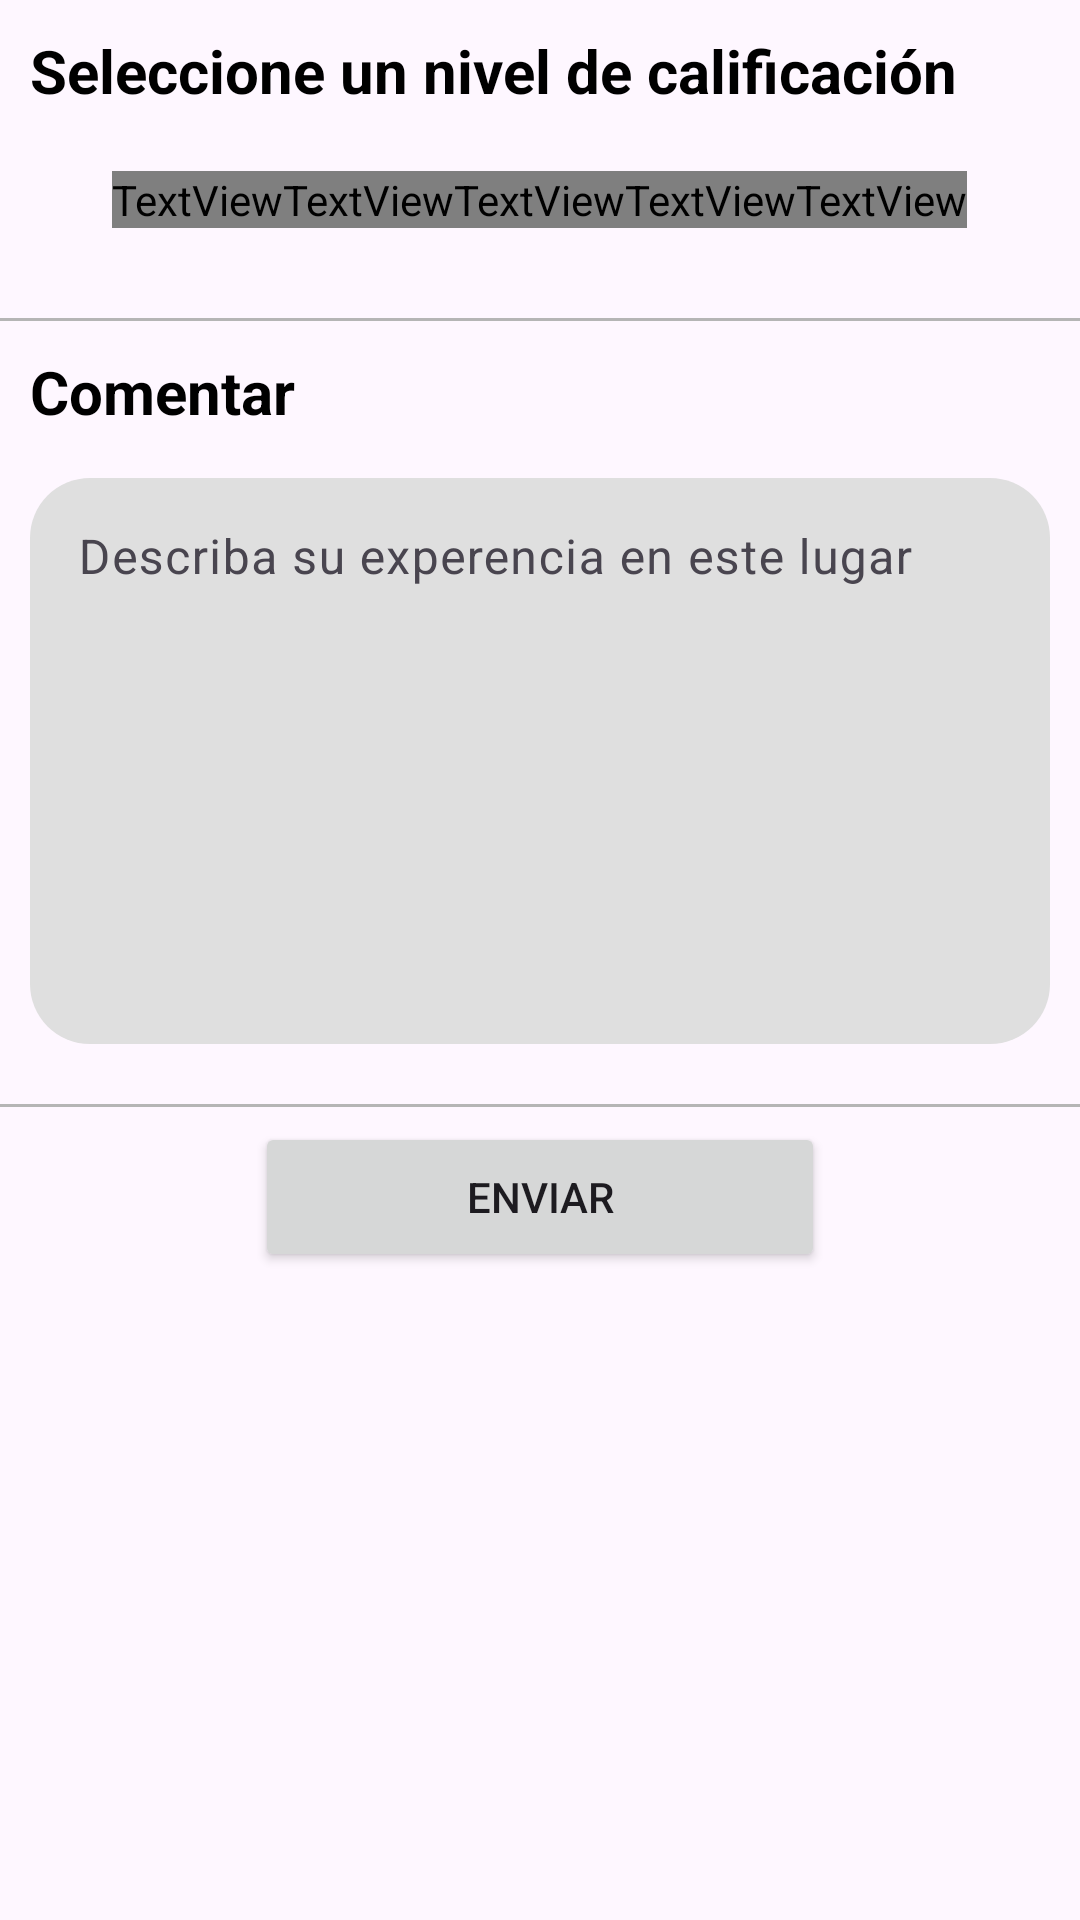

Produce the Android XML layout that renders to this screen, including the resource entries it uses.
<!-- AndroidManifest.xml: application theme Theme.ProyectoUnilocal -->
<!-- res/layout/fragment_comentar.xml -->
<?xml version="1.0" encoding="utf-8"?>
<FrameLayout xmlns:android="http://schemas.android.com/apk/res/android"
    xmlns:tools="http://schemas.android.com/tools"
    android:layout_width="match_parent"
    android:layout_height="match_parent"
    tools:context=".fragmentos.ComentarFragment">

    <ScrollView
        android:layout_width="match_parent"
        android:layout_height="match_parent">
        <LinearLayout
            android:layout_width="match_parent"
            android:layout_height="wrap_content"
            android:orientation="vertical" >

            <LinearLayout
                android:layout_width="match_parent"
                android:layout_height="wrap_content"
                android:paddingBottom="20dp"
                android:orientation="vertical" >

                <TextView
                    android:layout_width="wrap_content"
                    android:layout_height="wrap_content"
                    android:text="@string/txt_seleccione_un_nivel_de_calificacion"
                    android:textSize="20sp"
                    android:padding="10dp"
                    android:textStyle="bold"
                    android:textColor="@color/black" />

                <LinearLayout
                    android:id="@+id/lista_estrellas"
                    android:layout_width="match_parent"
                    android:layout_height="wrap_content"
                    android:gravity="center"
                    android:padding="10dp"
                    android:orientation="horizontal">

                    <TextView
                        android:id="@+id/e_1"
                        android:layout_width="wrap_content"
                        android:layout_height="wrap_content"
                        android:fontFamily="@font/font_awesome_6_free_solid_900"
                        android:text="@string/icon_uf005"
                        android:textSize="60sp" />

                    <TextView
                        android:id="@+id/e_2"
                        android:layout_width="wrap_content"
                        android:layout_height="wrap_content"
                        android:fontFamily="@font/font_awesome_6_free_solid_900"
                        android:text="@string/icon_uf005"
                        android:textSize="60sp" />

                    <TextView
                        android:id="@+id/e_3"
                        android:layout_width="wrap_content"
                        android:layout_height="wrap_content"
                        android:fontFamily="@font/font_awesome_6_free_solid_900"
                        android:text="@string/icon_uf005"
                        android:textSize="60sp" />

                    <TextView
                        android:id="@+id/e_4"
                        android:layout_width="wrap_content"
                        android:layout_height="wrap_content"
                        android:fontFamily="@font/font_awesome_6_free_solid_900"
                        android:text="@string/icon_uf005"
                        android:textSize="60sp" />

                    <TextView
                        android:id="@+id/e_5"
                        android:layout_width="wrap_content"
                        android:layout_height="wrap_content"
                        android:fontFamily="@font/font_awesome_6_free_solid_900"
                        android:text="@string/icon_uf005"
                        android:textSize="60sp" />

                </LinearLayout>

            </LinearLayout>

            <LinearLayout
                android:layout_width="match_parent"
                android:layout_height="1dp"
                android:background="@drawable/sombra_inferior_layouts" />

            <LinearLayout
                android:layout_width="match_parent"
                android:layout_height="wrap_content"
                android:paddingBottom="10dp"
                android:orientation="vertical" >

                <TextView
                    android:layout_width="wrap_content"
                    android:layout_height="wrap_content"
                    android:text="@string/txt_comentar"
                    android:textSize="20sp"
                    android:padding="10dp"
                    android:textStyle="bold"
                    android:textColor="@color/black" />

                <com.google.android.material.textfield.TextInputLayout
                    android:id="@+id/comentario_layout"
                    style="@style/til_form_crear_lugar" >

                    <EditText
                        android:id="@+id/comentario_lugar"
                        android:layout_width="match_parent"
                        android:layout_height="wrap_content"
                        android:lines="8"
                        android:gravity="left"
                        android:layout_gravity="center"
                        android:background="@drawable/fondo_forms"
                        android:hint="@string/txt_describa_su_experiencia_en_este_lugar"/>

                </com.google.android.material.textfield.TextInputLayout>

            </LinearLayout>

            <LinearLayout
                android:layout_width="match_parent"
                android:layout_height="1dp"
                android:background="@drawable/sombra_inferior_layouts" />

            <LinearLayout
                android:layout_width="match_parent"
                android:layout_height="wrap_content"
                android:gravity="center">
                <Button
                    android:id="@+id/btn_comentar"
                    android:layout_width="190dp"
                    android:layout_height="50dp"
                    android:layout_marginStart="5dp"
                    android:layout_marginTop="5dp"
                    android:layout_marginEnd="5dp"
                    android:layout_marginBottom="5dp"
                    android:text="@string/txt_enviar" />
            </LinearLayout>

        </LinearLayout>
    </ScrollView>
</FrameLayout>
<!-- resources referenced by this layout -->
<resources>
  <color name="black">#FF000000</color>
  <!-- drawable fondo_forms (drawable) -->
  <?xml version="1.0" encoding="utf-8"?>
  
  <shape xmlns:android="http://schemas.android.com/apk/res/android"
      android:shape = "rectangle">
      <solid android:color="#DFDFDF" />
      <corners android:radius = "20dp" />
  </shape>
  <!-- drawable sombra_inferior_layouts (drawable) -->
  <?xml version="1.0" encoding="utf-8"?>
  
  
  <layer-list xmlns:android="http://schemas.android.com/apk/res/android">
      <item>
          <shape android:shape="rectangle">
              <solid android:color="#B5B5B5" />
          </shape>
      </item>
      <item android:left="0dp" android:right="0dp" android:top="0dp" android:bottom="4dp">
          <shape android:shape="rectangle">
              <solid android:color="#ffffff" />
          </shape>
      </item>
  </layer-list>
  <string name="icon_uf005">\uf005</string>
  <string name="txt_comentar">Comentar</string>
  <string name="txt_describa_su_experiencia_en_este_lugar">Describa su experencia en este lugar</string>
  <string name="txt_enviar">Enviar</string>
  <string name="txt_seleccione_un_nivel_de_calificacion">Seleccione un nivel de calificación</string>
  <style name="til_form_crear_lugar">
          <item name="android:layout_width">match_parent</item>
          <item name="boxStrokeWidth">0dp</item>
          <item name="boxStrokeWidthFocused">0dp</item>
          <item name="android:layout_marginBottom">10dp</item>
          <item name="android:layout_marginRight">10dp</item>
          <item name="android:layout_marginLeft">10dp</item>
          <item name="android:layout_height">wrap_content</item>
      </style>
  <style name="Theme.ProyectoUnilocal" parent="Base.Theme.ProyectoUnilocal" />
  <style name="Base.Theme.ProyectoUnilocal" parent="Theme.Material3.DayNight.NoActionBar">
          
          
      </style>
</resources>
